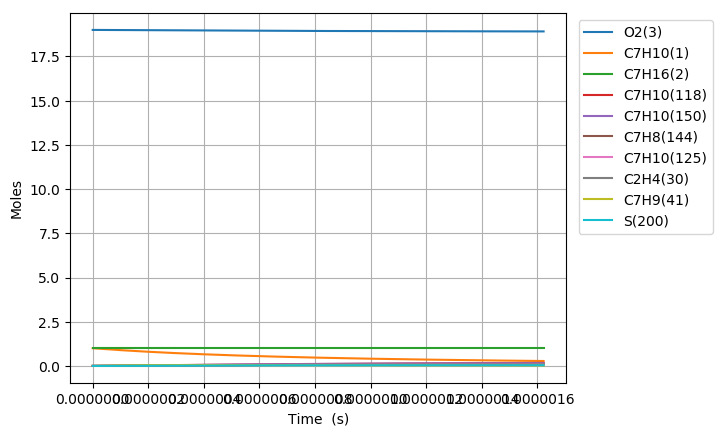

The table this chart was drawn from, first rows:
Time (s), Volume (m^3), H(4), O(5), OH(6), H2(7), H2O(8), Ar(9), He(10), HO2(11), H2O2(12), N2, Ne, C7H10(1), C7H16(2), O2(3), C7H10(57), C7H10(54), C7H11(67), C7H9(41), C7H10(125), S(151), S(153), S(152)
0.0, 0.5142, 0.0, 0.0, 0.0, 0.0, 0.0, 0.0, 0.0, 0.0, 0.0, 154.0, 0.0, 1.0, 1.0, 19.0, 0.0, 0.0, 0.0, 0.0, 0.0, 0.0, 0.0, 0.0
7.719230551778812e-22, 0.5142, 2.932417351197929e-22, 2.3898424570274922e-36, 1.9468129381211823e-37, 5.4417833329270745e-58, 3.5707156569899081e-51, 0.0, 0.0, 1.2233958631480149e-22, 2.3697394767264218e-40, 154.0, 0.0, 1, 1.0, 19.0, 5.8323812315016218e-17, 2.4919871836538605e-16, 2.8239874006891478e-16, 2.8239915564971187e-16, 1.4299937042415355e-25, 8.4416700285461472e-28, 8.4416166688046495e-28, 5.2509643976917061e-28
2.161384554498067e-21, 0.5142, 8.2107685833622855e-22, 7.3223262716451554e-36, 1.1758750146261393e-36, 8.2236229841377922e-57, 4.2391538431315195e-50, 0.0, 0.0, 3.4255084222573144e-22, 1.4313226459311941e-39, 154.0, 0.0, 1, 1.0, 19.0, 1.6330667448204502e-16, 6.9775641027530247e-16, 7.9071647219022182e-16, 7.9071763581475516e-16, 8.6371619617633972e-25, 5.0987686971543281e-27, 5.0986981040093109e-27, 3.1715824939161496e-27
4.94030755313844e-21, 0.5142, 1.8767471047723325e-21, 1.9710363468842892e-35, 5.6613320240705753e-36, 8.8465983663536104e-56, 4.1620264753101224e-49, 0.0, 0.0, 7.8297335622474027e-22, 6.891202428121048e-39, 154.0, 0.0, 1, 1.0, 19.0, 3.7327239881610093e-16, 1.5948717895040215e-15, 1.8073519364218765e-15, 1.807354596127089e-15, 4.1584216741511711e-24, 2.4548376441699023e-26, 2.4547645822263186e-26, 1.5269804434142862e-26
1.0498153550419185e-20, 0.5142, 3.9880875976574717e-21, 5.4578716135805588e-35, 2.472452431428551e-35, 8.1315480801394802e-55, 3.6812653214152268e-48, 0.0, 0.0, 1.6638183929313534e-21, 3.0095691662244276e-38, 154.0, 0.0, 1, 1.0, 19.0, 7.9320384748420577e-16, 3.3891025295970034e-15, 3.840622864841349e-15, 3.8406285166807491e-15, 1.8160919860107627e-23, 1.0720920934896657e-25, 1.0720258554866488e-25, 6.6687247495790368e-26
2.1613845544980672e-20, 0.5142, 8.2107685834794786e-21, 1.6468453456574066e-34, 1.0322002198050359e-34, 6.9567106611435071e-54, 3.0943253303896867e-47, 0.0, 0.0, 3.4255085011789629e-21, 1.2564358982588506e-37, 154.0, 0.0, 1, 1.0, 19.0, 1.6330667448203881e-15, 6.9775639363251457e-15, 7.9071647215049482e-15, 7.9071763575040582e-15, 7.5818264545047368e-23, 4.4757734479139156e-25, 4.4752100367603875e-25, 2.7840612917156762e-25
4.384522953410365e-20, 0.5142, 1.6656130555330393e-20, 5.4637262385557506e-34, 4.2168746965996377e-34, 5.751943036667183e-53, 2.5369148630556576e-46, 0.0, 0.0, 6.9488888570117129e-21, 5.132950730661051e-37, 154.0, 0.0, 1, 1.0, 19.0, 3.3127925394926448e-15, 1.4154486455950163e-14, 1.6040248434130758e-14, 1.6040272038014783e-14, 3.0974234231103164e-22, 1.828499493829221e-24, 1.8280349220006506e-24, 1.1373798653547195e-24
8.830799751234961e-20, 0.5142, 3.3546854499859833e-20, 1.955654612522507e-33, 1.7045281744379522e-33, 4.6773847669693738e-52, 2.0544594324715334e-45, 0.0, 0.0, 1.3995650126027338e-20, 2.0748208522491938e-36, 154.0, 0.0, 1, 1.0, 19.0, 6.672244128836725e-15, 2.8508330319875209e-14, 3.2306415856576812e-14, 3.2306463394493917e-14, 1.2520280125794024e-21, 7.3910873016482212e-24, 7.3873150696749487e-24, 4.597471154021121e-24
1.772335334688415e-19, 0.5142, 6.7328302392229158e-20, 7.3578418331446677e-33, 6.8538328219179824e-33, 3.7724806119265234e-51, 1.6536076862108213e-44, 0.0, 0.0, 2.8089174893459093e-20, 8.3427641818331088e-36, 154.0, 0.0, 1, 1.0, 19.0, 1.3391147307523143e-14, 5.721601334642607e-14, 6.4838750690246706e-14, 6.4838846089292994e-14, 5.0343491012776657e-21, 2.9719236933311918e-23, 2.9688845483365507e-23, 1.8486228396349584e-23
3.550846053818253e-19, 0.5142, 1.3489119819020969e-19, 2.8496709271056158e-32, 2.7486935070556742e-32, 3.0302621420042288e-50, 1.3269160281227957e-43, 0.0, 0.0, 5.6276233345924571e-20, 3.3458222089129095e-35, 154.0, 0.0, 1, 1.0, 19.0, 2.6828953664889022e-14, 1.1463136059433719e-13, 1.2990342031269757e-13, 1.299036114063345e-13, 2.0189987785048405e-20, 1.1918743207717578e-22, 1.1894361771604569e-22, 7.413803673944064e-23
7.10786749207793e-19, 0.5142, 2.7001698983913806e-19, 1.1211241632165957e-31, 1.1009111139841216e-31, 2.4291310729782521e-49, 1.063147538744799e-42, 0.0, 0.0, 1.1265038592126346e-19, 1.3400745620229271e-34, 154.0, 0.0, 1, 1.0, 19.0, 5.3704566379592963e-14, 2.2946197986944611e-13, 2.6003275937804375e-13, 2.6003314175083007e-13, 8.0865231287924763e-20, 4.7737140441875726e-22, 4.7542095002582302e-22, 2.9693879044837322e-22
1.4221910368597282e-18, 0.5142, 5.4026857334886416e-19, 4.4469572062688237e-31, 4.4065135150339085e-31, 1.9452764037371083e-48, 8.5116447062505146e-42, 0.0, 0.0, 2.2539883375357282e-19, 5.3637946407139482e-34, 154.0, 0.0, 1, 1.0, 19.0, 1.0745579180888959e-13, 4.5912291753720493e-13, 5.2029143679051382e-13, 5.2029220128654803e-13, 3.2367142371392974e-19, 1.9107296655747368e-21, 1.8951707582872033e-21, 1.1885285386909648e-21
2.8449996121635986e-18, 0.5142, 1.0807717412157936e-18, 1.7712699020925448e-30, 1.7631793825268975e-30, 1.5570118480452369e-47, 6.8119026334561078e-41, 0.0, 0.0, 4.5089630014471559e-19, 2.1462197699688732e-33, 154.0, 0.0, 1, 1.0, 19.0, 2.1495824266703773e-13, 9.1844358934603986e-13, 1.0408087887425644e-12, 1.0408103157849255e-12, 1.2951053572815863e-18, 7.6454073598946405e-21, 7.521817899984586e-21, 4.7556585406671593e-21
5.6906167627713394e-18, 0.5142, 2.1617780803395616e-18, 7.0700486527579568e-30, 7.0538656559731693e-30, 1.2459286003407195e-46, 5.4505570820541692e-40, 0.0, 0.0, 9.0189351583308422e-19, 8.5863025951106652e-33, 154.0, 0.0, 1, 1.0, 19.0, 4.2996314438155373e-13, 1.8370801188822071e-12, 2.0818434811551082e-12, 2.0818465268007884e-12, 5.1812492356099499e-18, 3.0586606686351073e-20, 2.961238117602125e-20, 1.9025700908658874e-20
1.1381851063986823e-17, 0.5142, 4.3237907721467341e-18, 2.8250128475530785e-29, 2.8217759113835124e-29, 9.9687495220522474e-46, 4.3608597108433693e-39, 0.0, 0.0, 1.80389707883404e-18, 3.4348213520528629e-32, 154.0, 0.0, 1, 1.0, 19.0, 8.599729478034642e-13, 3.674333921830355e-12, 4.1639128200139744e-12, 4.1639188792643564e-12, 2.0726559568536478e-17, 1.2235637510054444e-19, 1.1478733289367109e-19, 7.6108757896066169e-20
2.276431966641779e-17, 0.5142, 8.6478162099996196e-18, 1.1294038357088829e-28, 1.1287563019980504e-28, 7.9755984604185795e-45, 3.4888534130711255e-38, 0.0, 0.0, 3.6079407313319499e-18, 1.3740010784698639e-31, 154.0, 0.0, 1, 1.0, 19.0, 1.7199925546187999e-12, 7.3487645048444415e-12, 8.3280513138668669e-12, 8.3280633228201734e-12, 8.2908618805111009e-17, 4.8944534319625666e-19, 4.3221247536595549e-19, 3.0444550392540718e-19
4.5529256871279715e-17, 0.5142, 1.7295867302659536e-17, 4.5164132487317748e-28, 4.5151171331790764e-28, 6.3808311503798037e-44, 2.7911490182608714e-37, 0.0, 0.0, 7.2161741423049981e-18, 5.4962491742080681e-31, 154.0, 0.0, 1, 1.0, 19.0, 3.4400317681355303e-12, 1.4697317592259571e-11, 1.6656327566113668e-11, 1.6656351274392215e-11, 3.3163327790486001e-16, 1.9578206236184255e-18, 1.545428091825215e-18, 1.2177914759993519e-18
6.829419407614164e-17, 0.5142, 2.5943918612273569e-17, 9.5966274659934423e-28, 9.5946814170158154e-28, 1.8943516746315122e-43, 7.980990524528574e-37, 0.0, 0.0, 1.0824553659248703e-17, 1.1679796071866545e-30, 154.0, 0.0, 1, 1.0, 19.0, 5.1600709815383187e-12, 2.2045562613976914e-11, 2.4984603082901868e-11, 2.4984638379826686e-11, 7.0471326419348968e-16, 4.1603928682751257e-18, 3.0476170465077304e-18, 2.5877998854076824e-18
9.105913128100357e-17, 0.5142, 3.4591970138841702e-17, 1.6370046980616684e-27, 1.6367449197244646e-27, 4.1277715895451813e-43, 1.6834277524939901e-36, 0.0, 0.0, 1.4433079282156663e-17, 1.9924730364567312e-30, 154.0, 0.0, 1, 1.0, 19.0, 6.8801101948271658e-12, 2.9393499582911171e-11, 3.3312877864231847e-11, 3.3312924711820984e-11, 1.2021433644518375e-15, 7.0971616976829151e-18, 4.8660919963319562e-18, 4.4144606938136981e-18
1.3658900569072742e-16, 0.5142, 5.1888073701155895e-17, 3.3890736706826455e-27, 3.3886829836011208e-27, 1.1982060965767471e-42, 4.5979793061330574e-36, 0.0, 0.0, 2.1650473429706078e-17, 4.1252827967789734e-30, 154.0, 0.0, 1, 1.0, 19.0, 1.0320188621137442e-11, 4.4088650579817998e-11, 4.9969425700817543e-11, 4.9969495734951702e-11, 2.4888294984208984e-15, 1.4693812614048418e-17, 9.0710180184729833e-18, 9.1394864066622483e-18
1.8211888010045127e-16, 0.5142, 6.9184178061287547e-17, 5.7637950301283436e-27, 5.7632723994986451e-27, 2.6204141072757831e-42, 9.6205304211386704e-36, 0.0, 0.0, 2.886840486094435e-17, 7.016212654306529e-30, 154.0, 0.0, 1, 1.0, 19.0, 1.3760267047028721e-11, 5.8782668864048083e-11, 6.662597083286419e-11, 6.6626064340114292e-11, 4.2327520482537172e-15, 2.4990363080094992e-17, 1.4012876513448412e-17, 1.5543702515528645e-17
2.2764875451017515e-16, 0.5142, 8.6480283276223477e-17, 8.8056442764968565e-27, 8.8049882944393685e-27, 4.9163876964099629e-42, 1.7513833100112553e-35, 0.0, 0.0, 3.6086911953237412e-17, 1.0719473351206781e-29, 154.0, 0.0, 1, 1.0, 19.0, 1.7200345472471066e-11, 7.3475473613864994e-11, 8.3282513067192959e-11, 8.3282630599759635e-11, 6.4665359168506688e-15, 3.8179660531402496e-17, 1.9499209673493442e-17, 2.3746984156566179e-17
3.1870850332962286e-16, 0.5142, 1.210724963242015e-16, 1.6932633760550443e-26, 1.6931704744107018e-26, 1.3453031734638083e-41, 4.6241778940137465e-35, 0.0, 0.0, 5.0525689280403539e-17, 2.061441454981377e-29, 154.0, 0.0, 1, 1.0, 19.0, 2.4080502321980759e-11, 1.0285736686793765e-10, 1.1659558866069622e-10, 1.1659575683500915e-10, 1.2434221764748644e-14, 7.3418184788200362e-17, 3.1240112501313892e-17, 4.5663296792950007e-17
4.0976825214907056e-16, 0.5142, 1.5566471284399151e-16, 2.7769188166322275e-26, 2.7767975907681281e-26, 2.8362291396290536e-41, 9.5870896793439129e-35, 0.0, 0.0, 6.4966804671641499e-17, 3.3809555910918483e-29, 154.0, 0.0, 1, 1.0, 19.0, 3.0960659169667101e-11, 1.3223433261825582e-10, 1.4990865248506954e-10, 1.4990887509054728e-10, 2.0390968211693719e-14, 1.2040564957838849e-16, 4.3646749553185921e-17, 7.4885556768497609e-17
5.91887749787966e-16, 0.5142, 2.2484915629753986e-16, 5.7569865758388931e-26, 5.756804183422204e-26, 8.6525132471265672e-41, 2.8806472438629629e-34, 0.0, 0.0, 9.3856048658788026e-17, 7.0101973292360269e-29, 154.0, 0.0, 1, 1.0, 19.0, 4.4720972859570505e-11, 1.9097348794643743e-10, 2.1653474483151284e-10, 2.1653508915632634e-10, 4.226908414655355e-14, 2.4962232274009186e-16, 6.8969780724717644e-17, 1.5524153075610028e-16
9.561267450657569e-16, 0.5142, 3.6321808486015977e-16, 1.4968134683699689e-25, 1.4967802671785493e-25, 3.7554295335311729e-40, 1.238484681298358e-33, 0.0, 0.0, 1.5166258922066159e-16, 1.8231383325194623e-28, 154.0, 0.0, 1, 1.0, 19.0, 7.2241600217500376e-11, 3.0839272173995149e-10, 3.4978678831709252e-10, 3.4978742907266143e-10, 1.0987257539926337e-13, 6.4902073939497663e-16, 1.2011083683889873e-16, 4.0357736468586279e-16
1.6846047356213385e-15, 0.5142, 6.3995610860591964e-16, 4.6394458644952534e-25, 4.6393645766665388e-25, 2.1243309956280489e-39, 6.974064896356293e-33, 0.0, 0.0, 2.6738787967250235e-16, 5.6539629911755488e-28, 154.0, 0.0, 1, 1.0, 19.0, 1.2728285484585329e-10, 5.4299510484120458e-10, 6.1629031047017616e-10, 6.1629175814577243e-10, 3.4037859196252334e-13, 2.0116667128838223e-15, 2.2244614873364874e-16, 1.2505700236310882e-15
2.41308272617692e-15, 0.5142, 9.1669435451204113e-16, 9.515959067151065e-25, 9.5157963101355884e-25, 6.0596963018199534e-39, 1.9866559339379779e-32, 0.0, 0.0, 3.8326278238642008e-16, 1.1602214500424602e-27, 154.0, 0.0, 1, 1.0, 19, 1.8232410935753071e-10, 7.7728299608457382e-10, 8.8279307954119174e-10, 8.8279561988010422e-10, 6.9783395107468394e-13, 4.1261028446064555e-15, 3.2473519978934239e-16, 2.5644339005172969e-15
3.141560716732502e-15, 0.5142, 1.193432822577985e-15, 1.6126367077156145e-24, 1.6126077007312762e-24, 1.3056997333435708e-38, 4.277254282462033e-32, 0.0, 0.0, 4.992872970664079e-16, 1.9670655249187024e-27, 154.0, 0.0, 1, 1.0, 19, 2.3736536375253296e-10, 1.0112567969764606e-09, 1.1492950955425539e-09, 1.1492990145925637e-09, 1.1820765785513602e-12, 6.9923167261194841e-15, 4.2697337771123594e-16, 4.3448567043882218e-15
3.8700387072880835e-15, 0.5142, 1.4701715128033181e-15, 2.4470685333199439e-24, 2.4470209724815824e-24, 2.4022631728179473e-38, 7.8644963922938889e-32, 0.0, 0.0, 6.1546142348988967e-16, 2.9862142285658764e-27, 154.0, 0.0, 1, 1.0, 19, 2.9240661803086053e-10, 1.2449169218953392e-09, 1.4157963584866763e-09, 1.4158019425636717e-09, 1.792939204199458e-12, 1.0610295949319573e-14, 5.2920252787052791e-16, 6.5915160718603858e-15
5.326994688399247e-15, 0.5142, 2.0236495597307307e-15, 4.6361111266046591e-24, 4.6360046878372555e-24, 6.1228765361867088e-38, 2.0023821911432195e-31, 0.0, 0.0, 8.4825851086676011e-16, 5.6624852218561072e-27, 154.0, 0.0, 1, 1.0, 19, 4.0248912623749265e-10, 1.7112976771302638e-09, 1.9487966252486045e-09, 1.9488063994466518e-09, 3.3939055035356747e-12, 2.0101505038816454e-14, 7.3366265482893373e-16, 1.2482350783343322e-14
6.78395066951041e-15, 0.5142, 2.5771284952912021e-15, 7.518736375721234e-24, 7.518534454081874e-24, 1.2497630565591757e-37, 4.0833018309031501e-31, 0.0, 0.0, 1.0816540429984309e-15, 9.1913268161081922e-27, 154.0, 0.0, 1, 1.0, 19, 5.1257163397742967e-10, 2.1764285755595691e-09, 2.4817938799252025e-09, 2.4818089931107363e-09, 5.4993951951771859e-12, 3.2599631930707794e-14, 9.3811483457793367e-16, 2.0234357114094881e-14
8.240906650621574e-15, 0.5142, 3.1306083194815442e-15, 1.1094957676777577e-23, 1.1094615025062271e-23, 2.2297324974154836e-37, 7.2785547535174617e-31, 0.0, 0.0, 1.315648018319656e-15, 1.35751529657328e-26, 154.0, 0.0, 1, 1.0, 19, 6.2265414125067439e-10, 2.6403130974639951e-09, 3.0147881226197182e-09, 3.0148097262419416e-09, 8.1080034107062416e-12, 4.8104573422748106e-14, 1.1425867561462089e-15, 2.9844821386344703e-14
9.697862631732738e-15, 0.5142, 3.6840890322986465e-15, 1.5364788347703314e-23, 1.5364252249880054e-23, 3.6289412283872438e-37, 1.1835388689914974e-30, 0.0, 0.0, 1.5502404353105054e-15, 1.8816357942821419e-26, 154.0, 0.0, 1, 1.0, 19, 7.3273664805722919e-10, 3.1029546828144193e-09, 3.5477793534343713e-09, 3.5478086015719454e-09, 1.1218341553396263e-11, 6.6616227338453781e-14, 1.3470330309124813e-15, 4.1311057338305222e-14
1.2611774593955065e-14, 0.5142, 4.7910531238012697e-15, 2.5985328918941739e-23, 2.5984226820513503e-23, 7.9818007465204425e-37, 2.5982491702388595e-30, 0.0, 0.0, 2.0212205885017792e-15, 3.1880095444306603e-26, 154.0, 0.0, 1, 1.0, 19, 9.5290166027028069e-10, 4.0245221665145025e-09, 4.6137527798161832e-09, 4.6138007889951844e-09, 1.8938910457844087e-11, 1.1265928052501977e-13, 1.7559576454865535e-15, 6.9800568540908533e-14
1.523429535995516e-14, 0.5142, 5.7873238452270583e-15, 3.7916088716713947e-23, 3.7914245591637049e-23, 1.4084258808729223e-36, 4.5771240407578253e-30, 0.0, 0.0, 2.447149382157496e-15, 4.659294473228844e-26, 154.0, 0.0, 1, 1.0, 19, 1.1510501696659741e-09, 4.8497152365400209e-09, 5.5731185639227743e-09, 5.5731874299043831e-09, 2.7589946133868141e-11, 1.6437999322628817e-13, 2.1239800640468366e-15, 1.0176188165311924e-13
1.7856816125955254e-14, 0.5142, 6.7835974457568423e-15, 5.2094343401169814e-23, 5.2091520035357411e-23, 2.2714081723498992e-36, 7.369597134400265e-30, 0.0, 0.0, 2.8750171039460578e-15, 6.4119791860750558e-26, 154.0, 0.0, 1, 1.0, 19, 1.3491986775496339e-09, 5.6709325730158522e-09, 6.5324745910784999e-09, 6.5325680917467824e-09, 3.7845846095658788e-11, 2.2584091496908283e-13, 2.4919957319454551e-15, 1.3969560997137565e-13
2.047933689195535e-14, 0.5142, 7.7798739253731241e-15, 6.8520168279904829e-23, 6.851611583950219e-23, 3.4315254004472962e-36, 1.1115605196129778e-29, 0.0, 0.0, 3.3048237452769873e-15, 8.4474205496034876e-26, 154.0, 0.0, 1, 1.0, 19, 1.5473471839212746e-09, 6.4881933215876136e-09, 7.4918208618619538e-09, 7.4919427895826877e-09, 4.9698881911266909e-11, 2.970414674093854e-13, 2.860014747796125e-15, 1.8358668323862293e-13
2.5724378423955538e-14, 0.5142, 9.7724355217954955e-15, 1.0811482995304761e-22, 1.0810759778688146e-22, 6.8227182690743945e-36, 2.202822524858101e-29, 0.0, 0.0, 4.1702537523043727e-15, 1.337200650033421e-25, 154.0, 0.0, 1, 1.0, 19, 1.943644192128559e-09, 8.1109210451982954e-09, 9.4104841366270447e-09, 9.4106743533034519e-09, 7.8165686508689611e-11, 4.6865915037809299e-13, 3.5960426557265135e-15, 2.8918081693909959e-13
3.096941995595573e-14, 0.5142, 1.1765008634355073e-14, 1.5670067644528942e-22, 1.5668940312290749e-22, 1.1942923172630891e-35, 3.8435146403771805e-29, 0.0, 0.0, 5.0434393348068465e-15, 1.9443923531804296e-25, 154.0, 0.0, 1, 1.0, 19, 2.3399411942879461e-09, 9.7180498274030287e-09, 1.1329108392848357e-08, 1.1329382240939815e-08, 1.129292369204981e-10, 6.7922841382483771e-13, 4.3320611093898352e-15, 4.1842441347960608e-13
3.621446148795592e-14, 0.5142, 1.3757593262913493e-14, 2.1427831050347517e-22, 2.1426239024074435e-22, 1.9157512871076589e-35, 6.1456806500070106e-29, 0.0, 0.0, 5.9243804245859436e-15, 2.6674053119040761e-25, 154.0, 0.0, 1, 1.0, 19, 2.7362381903995556e-09, 1.1309729681116773e-08, 1.3247693635156358e-08, 1.3248066571786746e-08, 1.5392897814489604e-10, 9.2874462926784461e-13, 5.0680703325491783e-15, 5.7119817883631049e-13
4.1459503019956107e-14, 0.5142, 1.575018940733315e-14, 2.8084833483586571e-22, 2.8082756929569082e-22, 2.8836447830864972e-35, 9.2213811821107186e-29, 0.0, 0.0, 6.8130769536898168e-15, 3.5073286098699979e-25, 154.0, 0.0, 1, 1.0, 19, 3.1325351804635033e-09, 1.2886109150773741e-08, 1.5166239868181148e-08, 1.5166727464529331e-08, 2.0110494795474913e-10, 1.2172031685829706e-12, 5.8040705778736652e-15, 7.473834288272044e-13
4.6704544551956296e-14, 0.5142, 1.774279706747719e-14, 3.5641135208327961e-22, 3.5638610064100381e-22, 4.1354237118853252e-35, 1.3182690465354308e-28, 0.0, 0.0, 7.7095288544124579e-15, 4.4652522128151589e-25, 154.0, 0.0, 1, 1.0, 19, 3.5288321644799041e-09, 1.4447335327187552e-08, 1.7084747096552259e-08, 1.7085365037243742e-08, 2.5439777089904644e-10, 1.544599404205222e-12, 6.5400618805540072e-15, 9.4686208838694932e-13
5.719462761595667e-14, 0.5142, 2.1728046934394614e-14, 5.3451877554307236e-22, 5.3448856017351058e-22, 7.642573255448099e-35, 2.4210505518957176e-28, 0.0, 0.0, 9.5256985010356162e-15, 6.7394642863071308e-25, 154.0, 0.0, 1, 1.0, 19, 4.3214261143705265e-09, 1.7524909446953396e-08, 2.0921644557848669e-08, 2.092257069205438e-08, 3.7909918563966952e-10, 2.316186456929908e-12, 8.0120178288875972e-15, 1.4152301742778133e-12
6.768471067995705e-14, 0.5142, 2.5713342862585873e-14, 7.4860540061806599e-22, 7.4858199054265122e-22, 1.2745791961354096e-34, 4.0126049055997899e-28, 0.0, 0.0, 1.137288882762367e-14, 9.4987785838124196e-25, 154.0, 0.0, 1, 1.0, 19, 5.1140200400723306e-09, 2.0543600560952241e-08, 2.4758386056070136e-08, 2.4759684468897365e-08, 5.2756960452922129e-10, 3.2434687784083818e-12, 9.4839385195063264e-15, 1.9753697664038795e-12
7.817479374395743e-14, 0.5142, 2.9698684850982849e-14, 9.9867604596091231e-22, 9.9868094382512702e-22, 1.9760872807322821e-34, 6.1826573923527871e-28, 0.0, 0.0, 1.3251099301163147e-14, 1.2751946092144639e-24, 154.0, 0.0, 1, 1.0, 19, 5.9066139415861981e-09, 2.3504535042430145e-08, 2.8594971628232035e-08, 2.859670729099679e-08, 6.9935434982242677e-10, 4.3264093685928338e-12, 1.0955824321203241e-14, 2.6263576491148957e-12
8.86648768079578e-14, 0.5142, 3.3684072898529005e-14, 1.2847355291717259e-21, 1.2848022526641767e-21, 2.9010734108041381e-34, 9.0209723781192643e-28, 0.0, 0.0, 1.5160329392376804e-14, 1.6507731615730151e-24, 154.0, 0.0, 1, 1.0, 19, 6.6992078189130051e-09, 2.6408817809271768e-08, 3.243140131134081e-08, 3.2433640072327398e-08, 8.9400740455796121e-10, 5.5649712361981734e-12, 1.2427675580263995e-14, 3.3672798559203345e-12
9.915495987195818e-14, 0.5142, 3.7669507004179157e-14, 1.6067886668045876e-21, 1.6069650045012458e-21, 4.0825412621411138e-34, 1.2617359136458547e-27, 0.0, 0.0, 1.7100578575681451e-14, 2.0774913771382871e-24, 154.0, 0.0, 1, 1.0, 19, 7.4918016720536003e-09, 2.92575327662121e-08, 3.6267675142394017e-08, 3.6270483717719986e-08, 1.1110912340529551e-09, 6.9591173986543383e-12, 1.3899492643182206e-14, 4.1972315641632905e-12
1.0964504293595856e-13, 0.5142, 4.1654987166899481e-14, 1.9648402743621685e-21, 1.9651905269159888e-21, 5.5542087106224619e-34, 1.7061677412001699e-27, 0.0, 0.0, 1.907184632916445e-14, 2.5562285030481497e-24, 154.0, 0.0, 1, 1.0, 19, 8.2843955010088231e-09, 3.2051743125990244e-08, 4.0103793158380335e-08, 4.010723912292022e-08, 1.3501766562643694e-09, 8.5088108821478931e-12, 1.5371275853913953e-14, 5.1153170361418655e-12
1.2013512599995894e-13, 0.5142, 4.5640513385667417e-14, 2.3588951662915764e-21, 2.3595023722234951e-21, 7.3505093112452232e-34, 2.2443842426116382e-27, 0.0, 0.0, 2.1074132134558958e-14, 3.0878651743950014e-24, 154.0, 0.0, 1, 1.0, 19, 9.0769893057794935e-09, 3.479249171736946e-08, 4.3939755396279447e-08, 4.3943907174650478e-08, 1.6108427174519927e-09, 1.0214014721654257e-11, 1.6843025552580557e-14, 6.120649557227068e-12
1.411152921279597e-13, 0.5142, 5.361170398731128e-14, 3.2550340557784525e-21, 3.2564902061341084e-21, 1.2058322245258635e-33, 3.6381689582697877e-27, 0.0, 0.0, 2.5171755845988225e-14, 4.3133666326124736e-24, 154.0, 0.0, 1, 1.0, 19, 1.0662176842770391e-08, 4.0117675723263052e-08, 5.161121268569025e-08, 5.1616984720115535e-08, 2.1952729800282805e-09, 1.4090805652541355e-11, 1.9786425757384055e-14, 8.3895533628852011e-12
1.599974416431604e-13, 0.5142, 6.078593303044134e-14, 4.1847385657891822e-21, 4.1874754670008135e-21, 1.7765692634973467e-33, 5.3036562332437737e-27, 0.0, 0.0, 2.8965693797845275e-14, 5.606097342610417e-24, 154.0, 0.0, 1, 1.0, 19, 1.2088845543358955e-08, 4.4737561000422453e-08, 5.8514991855899098e-08, 5.8522464476423298e-08, 2.7910055652127106e-09, 1.8111392254752889e-11, 2.2435374673512673e-14, 1.0721237514767747e-11
1.7887959115836106e-13, 0.5142, 6.7960311279764644e-14, 5.2311685432208233e-21, 5.2358459225534604e-21, 2.5093098265843845e-33, 7.4131562739883336e-27, 0.0, 0.0, 3.286012234046477e-14, 7.0839816551666956e-24, 154.0, 0.0, 1, 1.0, 19, 1.3515514165601649e-08, 4.9199559007605236e-08, 6.5418266879805402e-08, 6.5427674595339043e-08, 3.4504716926233399e-09, 2.2635257932004951e-11, 2.5084220146586726e-14, 1.3322214369876899e-11
1.9776174067356172e-13, 0.5142, 7.5134838729709531e-14, 6.3943520278141423e-21, 6.4018163795522127e-21, 3.4267229202363332e-33, 1.0019381497123473e-26, 0.0, 0.0, 3.6855038578297336e-14, 8.7522056100380007e-24, 154.0, 0.0, 1, 1.0, 19, 1.4942182709502716e-08, 5.3509065580648534e-08, 7.2321037972752057e-08, 7.2332619934079464e-08, 4.1714932508029523e-09, 2.7662187421748524e-11, 2.7732964040152883e-14, 1.6187626751839446e-11
2.166438901887624e-13, 0.5142, 8.2309515374813499e-14, 7.6743170482689787e-21, 7.6856232321438914e-21, 4.5522284011973736e-33, 1.3175145651728637e-26, 0.0, 0.0, 4.0950439651205367e-14, 1.0615969808267385e-23, 154.0, 0.0, 1, 1.0, 19, 1.6368851175066263e-08, 5.7671292269477459e-08, 7.922330534998855e-08, 7.9237305262293273e-08, 4.9519665181142929e-09, 3.3191965553439245e-11, 3.0381608183901217e-14, 1.9312705050873753e-11
2.4206252119929726e-13, 0.5142, 9.1968103591969597e-14, 9.5818388064837038e-21, 9.6003901475866444e-21, 6.4386568103951345e-33, 1.8384407072191762e-26, 0.0, 0.0, 4.6622234400106713e-14, 1.3442898745214924e-23, 154.0, 0.0, 1, 1.0, 19, 1.8289392951074148e-08, 6.3050626034369401e-08, 8.8514153020322723e-08, 8.8531800623141722e-08, 6.0929347514398553e-09, 4.1429708916146781e-11, 3.3946985812883641e-14, 2.3921421210444573e-11
2.6748115220983214e-13, 0.5142, 1.0162696215522714e-13, 1.1701108874312676e-20, 1.1729855096437139e-20, 8.8071951582111361e-33, 2.4814914531746241e-26, 0.0, 0.0, 5.2476113895342209e-14, 1.6646398623001826e-23, 154.0, 0.0, 1, 1.0, 19, 2.0209934585136761e-08, 6.8183951972543237e-08, 9.7804088781375369e-08, 9.7825844459849246e-08, 7.3332076828774906e-09, 5.0577790602009279e-11, 3.7512190220558346e-14, 2.8981037172325633e-11
2.92899783220367e-13, 0.5142, 1.1128609105216125e-13, 1.4032195533244678e-20, 1.4074772666274107e-20, 1.1721425115193201e-32, 3.2596562322842393e-26, 0.0, 0.0, 5.8512071451578144e-14, 2.023928139610591e-23, 154.0, 0.0, 1, 1.0, 19, 2.2130476077262967e-08, 7.3082520339953959e-08, 1.0709311315744828e-07, 1.071194476862911e-07, 8.668243974971525e-09, 6.0635686490522977e-11, 4.1077225593647695e-14, 3.4480639145228805e-11
3.183184142309019e-13, 0.5142, 1.209454902706768e-13, 1.65751670286033e-20, 1.6635962531082455e-20, 1.5247394365419047e-32, 4.1859720462219749e-26, 0.0, 0.0, 6.4730100490373836e-14, 2.4234406836781309e-23, 154.0, 0.0, 1, 1.0, 19, 2.4051017427461222e-08, 7.7757067180467957e-08, 1.1638122667253754e-07, 1.1641262095227491e-07, 1.0093709859820899e-08, 7.1602872762760207e-11, 4.4642096016778006e-14, 4.0409577401572516e-11
3.4373704524143675e-13, 0.5142, 1.3060515979900056e-13, 1.9330091569544074e-20, 1.9414307920796442e-20, 1.945361766510184e-32, 5.273527318264317e-26, 0.0, 0.0, 7.1130194537705376e-14, 2.8644682551537337e-23, 154.0, 0.0, 1, 1.0, 19, 2.5971558635739606e-08, 8.2217837355640818e-08, 1.2566842985033397e-07, 1.2570537464973341e-07, 1.1605469842758024e-08, 8.3478825901428027e-11, 4.8206805477995585e-14, 4.675746008511701e-11
... 757 more rows
